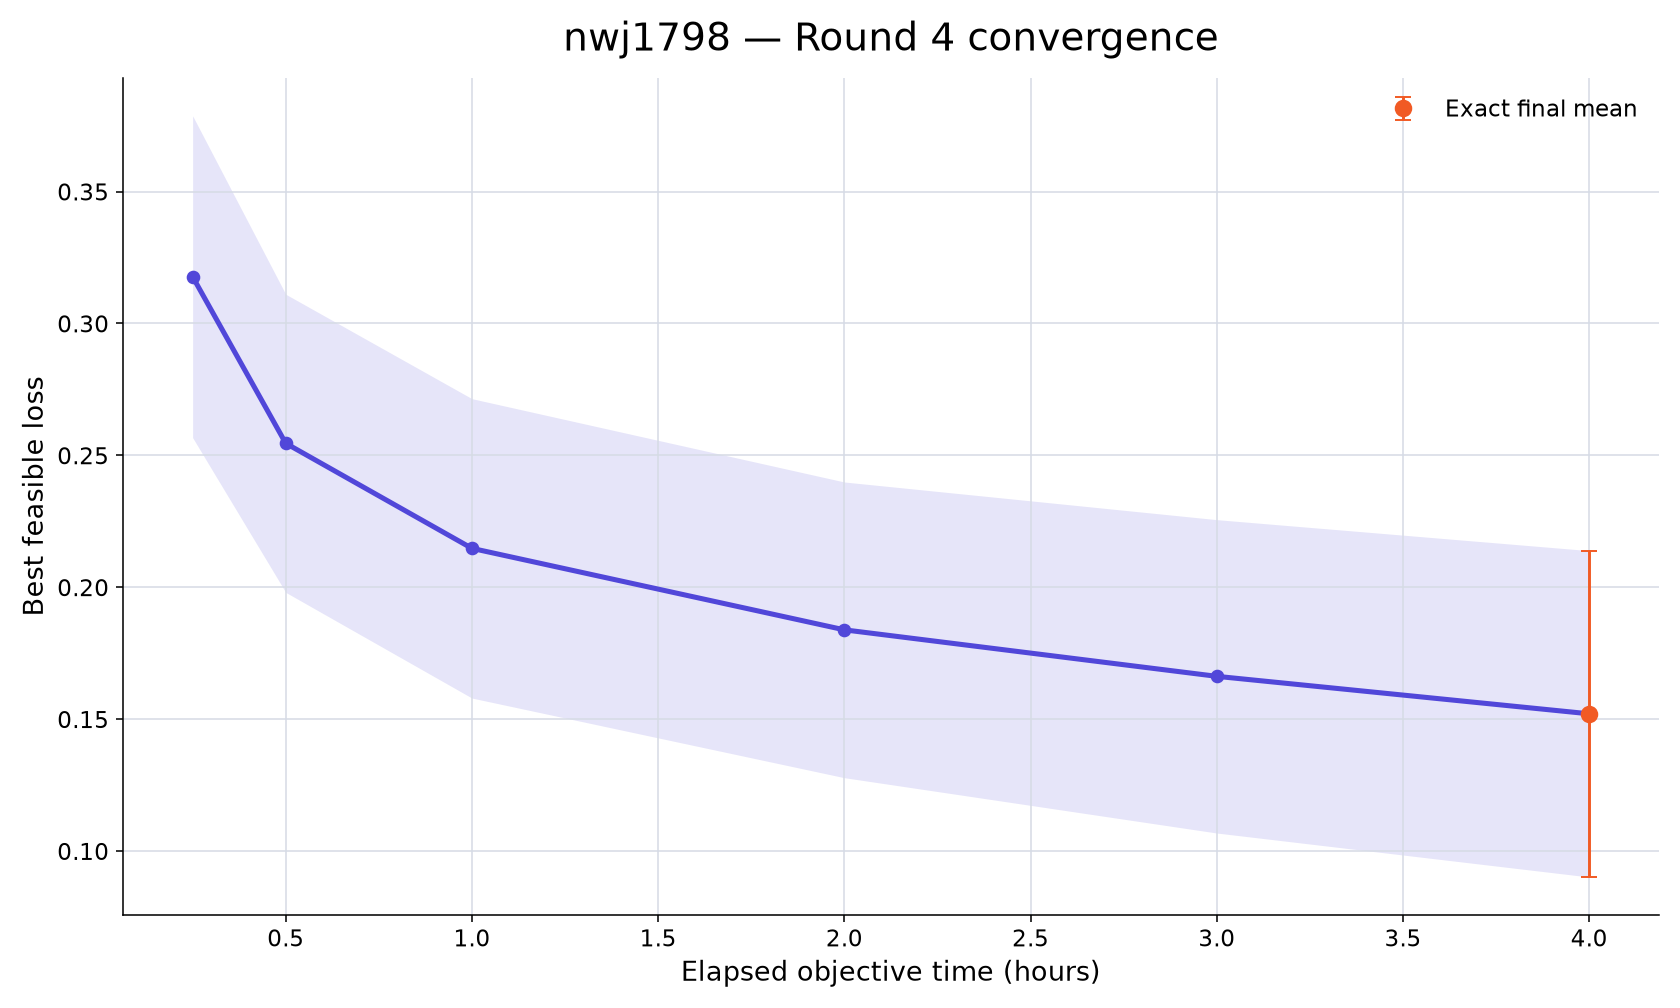

Data behind this chart, as committed beside it:
rank, participant_id, elapsed_minutes, runs_with_value, mean_best_feasible_loss, std_best_feasible_loss, sem_best_feasible_loss, median_best_feasible_loss, minimum_best_feasible_loss, maximum_best_feasible_loss, exact_run_count, conservative_upper_bound_run_count, missing_run_count
37, nwj1798, 15, 10, 0.3177, 0.1929, 0.06099, 0.3785, -0.07347, 0.5846, 0, 10, 0
37, nwj1798, 30, 10, 0.2546, 0.1787, 0.0565, 0.2637, -0.1116, 0.4567, 0, 10, 0
37, nwj1798, 60, 10, 0.2148, 0.1794, 0.05674, 0.2311, -0.1705, 0.407, 0, 10, 0
37, nwj1798, 120, 10, 0.1839, 0.1772, 0.05604, 0.188, -0.1992, 0.4019, 0, 10, 0
37, nwj1798, 180, 10, 0.1662, 0.1878, 0.05939, 0.1739, -0.2081, 0.3994, 0, 10, 0
37, nwj1798, 240, 10, 0.152, 0.1956, 0.06186, 0.164, -0.2156, 0.3943, 10, 0, 0
